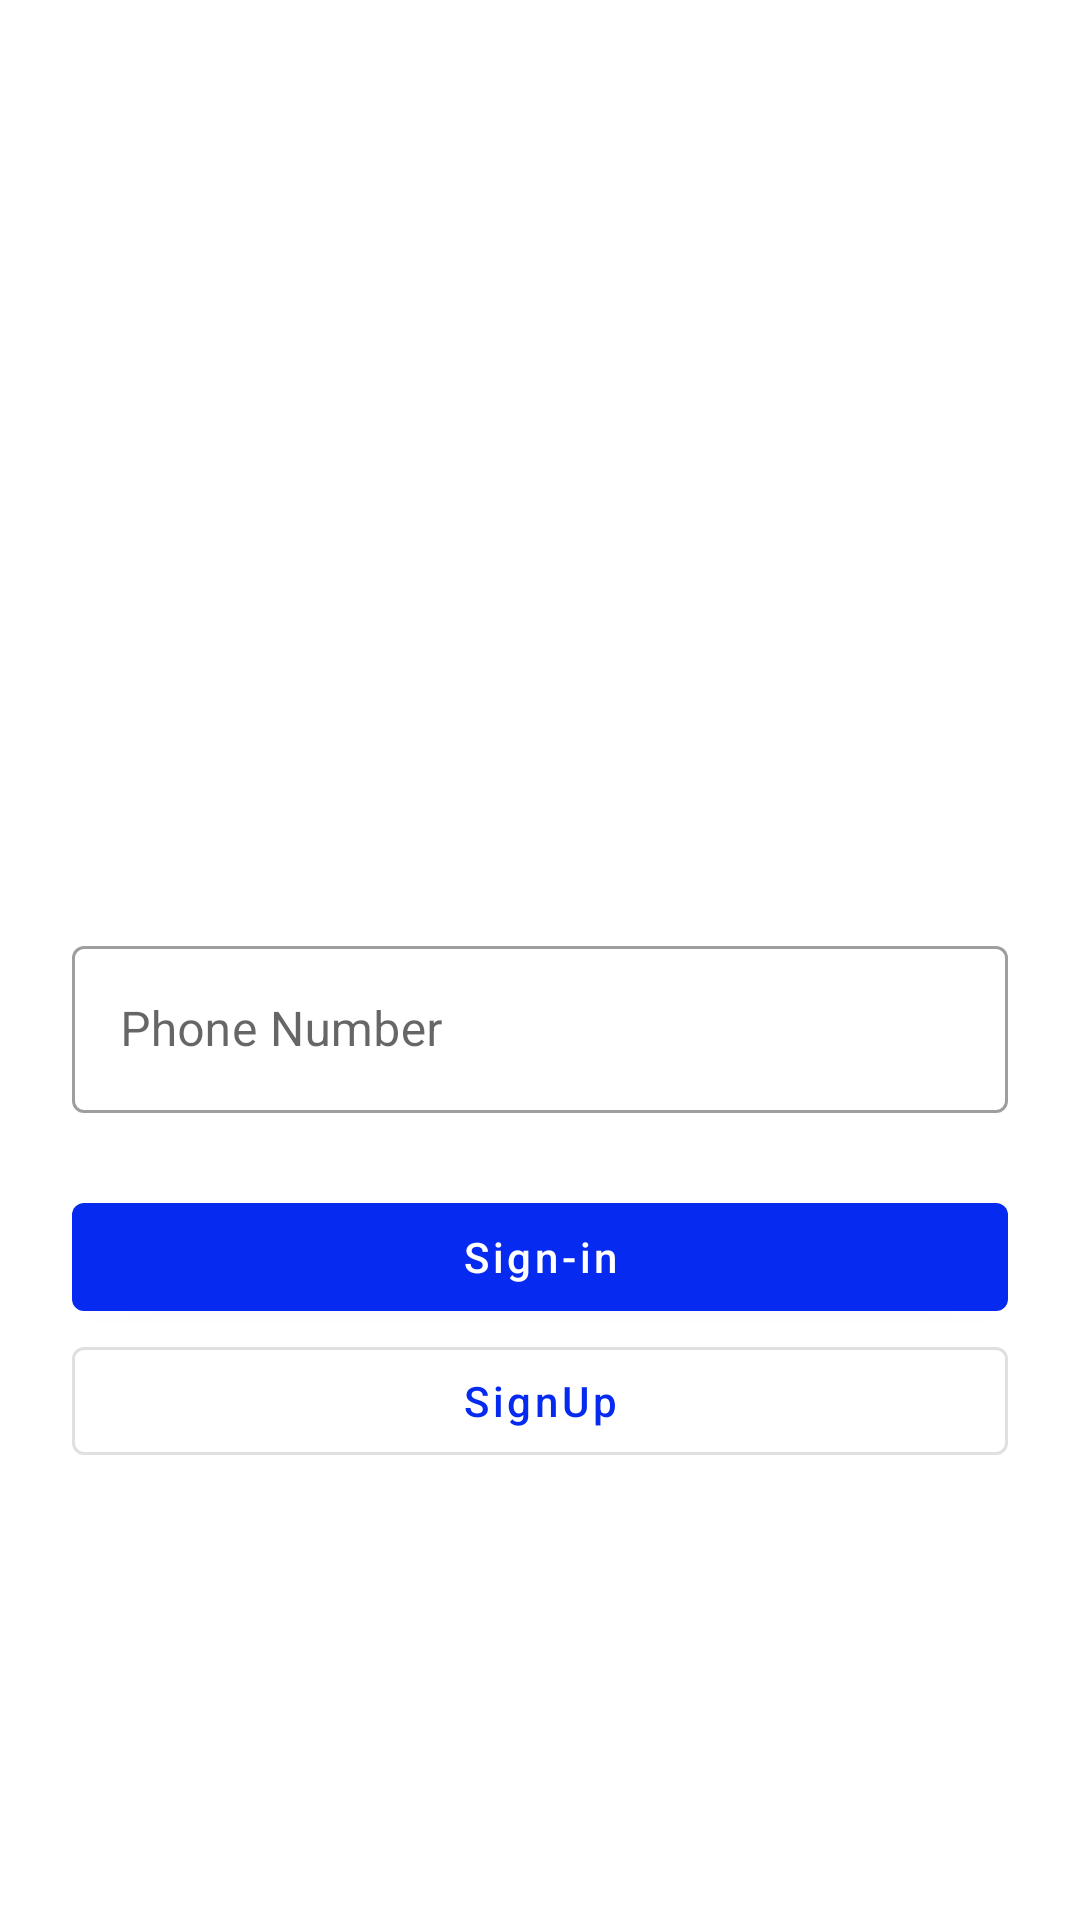

Write the Android layout XML for this screen, with the resource values it uses.
<!-- AndroidManifest.xml: application theme Theme.Tkart -->
<!-- res/layout/activity_login.xml -->
<?xml version="1.0" encoding="utf-8"?>
<androidx.constraintlayout.widget.ConstraintLayout
    xmlns:android="http://schemas.android.com/apk/res/android"
    xmlns:app="http://schemas.android.com/apk/res-auto"
    xmlns:tools="http://schemas.android.com/tools"
    android:layout_width="match_parent"
    android:layout_height="match_parent"
    tools:context=".activity.LoginActivity">

    <ImageView
        android:id="@+id/imageView5"
        android:layout_width="250dp"
        android:layout_height="250dp"
        android:layout_marginTop="24dp"
        app:layout_constraintEnd_toEndOf="parent"
        app:layout_constraintStart_toStartOf="parent"
        app:layout_constraintTop_toTopOf="parent"
        app:srcCompat="@drawable/ic_undraw_login" />

    <com.google.android.material.textfield.TextInputLayout
        android:id="@+id/textInputLayout"
        style="@style/Widget.MaterialComponents.TextInputLayout.OutlinedBox"
        android:layout_width="0dp"
        android:layout_height="wrap_content"
        android:layout_marginStart="24dp"
        android:layout_marginTop="36dp"
        android:layout_marginEnd="24dp"
        app:layout_constraintEnd_toEndOf="parent"
        app:layout_constraintStart_toStartOf="parent"
        app:layout_constraintTop_toBottomOf="@+id/imageView5">

        <com.google.android.material.textfield.TextInputEditText
            android:id="@+id/userNumber"
            android:layout_width="match_parent"
            android:layout_height="wrap_content"
            android:hint="Phone Number" />
    </com.google.android.material.textfield.TextInputLayout>

    <com.google.android.material.button.MaterialButton
        android:id="@+id/button4"
        android:layout_width="0dp"
        android:layout_height="wrap_content"
        android:layout_marginStart="24dp"
        android:layout_marginTop="24dp"
        android:layout_marginEnd="24dp"
        android:text="Sign-in"
        android:textAllCaps="false"
        app:layout_constraintEnd_toEndOf="parent"
        app:layout_constraintStart_toStartOf="parent"
        app:layout_constraintTop_toBottomOf="@+id/textInputLayout" />

    <com.google.android.material.button.MaterialButton
        style="@style/Widget.MaterialComponents.Button.OutlinedButton"
        android:id="@+id/button5"
        android:layout_width="0dp"
        android:layout_height="wrap_content"
        android:text="SignUp"
        android:textAllCaps="false"
        app:layout_constraintEnd_toEndOf="@+id/button4"
        app:layout_constraintStart_toStartOf="@+id/button4"
        app:layout_constraintTop_toBottomOf="@+id/button4" />

</androidx.constraintlayout.widget.ConstraintLayout>
<!-- resources referenced by this layout -->
<resources>
  <style name="Theme.Tkart" parent="Base.Theme.Tkart" />
  <style name="Base.Theme.Tkart" parent="Theme.MaterialComponents.DayNight.DarkActionBar">
          
          <item name="colorPrimary">@color/colorPrimary</item>
          <item name="colorPrimaryVariant">@color/my_dark_primary</item>
          <item name="colorOnPrimary">@color/white</item>
          
          <item name="colorSecondary">@color/colorSecondary</item>
          <item name="colorSecondaryVariant">@color/teal_700</item>
          <item name="colorOnSecondary">@color/black</item>
          
          
      </style>
  <color name="colorPrimary">#062AF0</color>
  <color name="my_dark_primary">#9306BA</color>
  <color name="white">#FFFFFFFF</color>
  <color name="colorSecondary">#111111</color>
  <color name="teal_700">#FF018786</color>
  <color name="black">#FF000000</color>
</resources>
